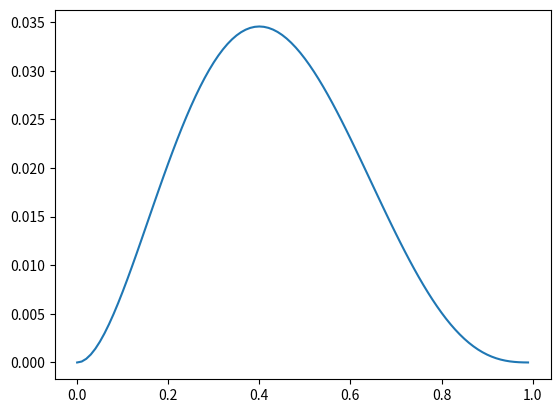

This figure's Python source:
import numpy as np
import matplotlib.pyplot as plt


class DrawTools:
    def __init__(self):
        pass
    def draw_line_with_points(self, X, y):
        """
        X [1, 2, 3]
        y [1, 2, 3]
        """
        # plot函数作图
        plt.plot(X, y)

        # show函数展示出这个图，如果没有这行代码，则程序完成绘图，但看不到
        plt.show()

    def draw_line_with_func(self, func, step=0.1, x_range=(1, 50)):
        """
        func 是函数表达式
        x_range 是自变量的范围
        """
        _min, _max = x_range
        X = np.arange(_min, _max, step)
        y = []
        for i in X:
            y.append(func(i))
        
        self.draw_line_with_points(X, y)
        

def main():
    dt = DrawTools()
    # X = [1, 2, 3]
    # y = [1, 2, 3]
    # dt.draw_line_with_points(X, y)
    def func(x):
        #y = x**700 * (1-x)**300 
        y = x**2 * (1-x)**3
        return y
    dt.draw_line_with_func(func, step=0.01, x_range=(0, 1))

if __name__ == "__main__":
    main()